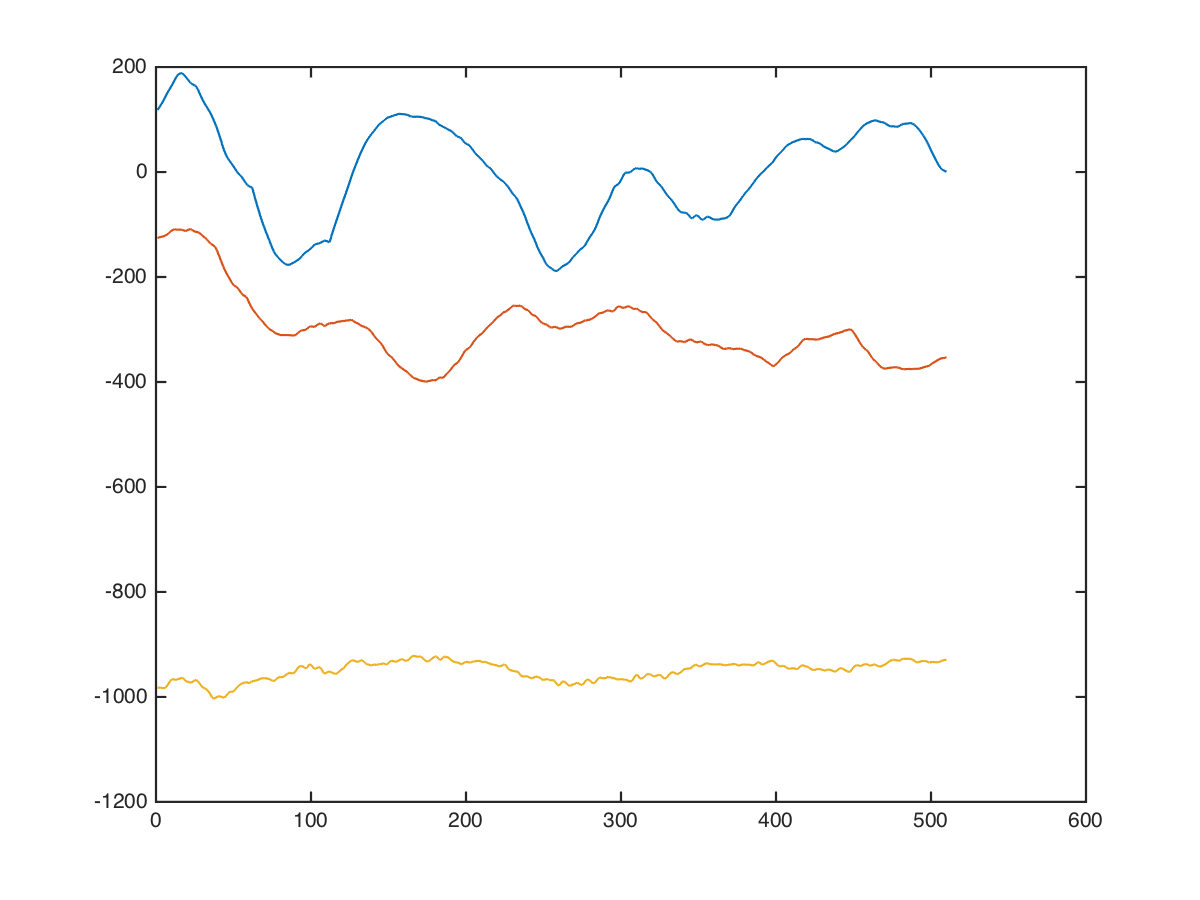

Source data for this figure (header and first rows):
x, x, , 0, 0, -32, -168, -1040
x, x, , 0, 0, -53, -175, -1050
x, x, , 0, 0, -79, -182, -1066
x, x, , 0, 0, -69, -168, -1086
x, x, , 0, 0, -66, -178, -1071
x, x, , 0, 0, -72, -212, -1021
x, x, , 0, 0, -54, -212, -1007
x, x, , 0, 0, -38, -204, -1014
x, x, , 0, 0, -34, -188, -1058
x, x, , 0, 0, -53, -160, -1065
x, x, , 0, 0, -83, -126, -1050
x, x, , 0, 0, -113, -106, -996
x, x, , 0, 0, -110, -86, -978
x, x, , 0, 0, -76, -66, -998
x, x, , 0, 0, -9, -122, -1050
x, x, , 0, 0, 70, -160, -1088
x, x, , 0, 0, 170, -136, -1088
x, x, , 0, 0, 214, -135, -990
x, x, , 0, 0, 230, -152, -872
x, x, , 0, 0, 210, -232, -958
x, x, , 0, 0, 198, -264, -975
x, x, , 0, 0, 192, -250, -925
x, x, , 0, 0, 152, -180, -970
x, x, , 0, 0, 112, -143, -1012
x, x, , 0, 0, 88, -193, -1028
x, x, , 0, 0, 122, -204, -994
x, x, , 0, 0, 179, -195, -940
x, x, , 0, 0, 209, -145, -906
x, x, , 0, 0, 222, -118, -858
x, x, , 0, 0, 216, -112, -798
x, x, , 0, 0, 202, -166, -850
x, x, , 0, 0, 186, -194, -886
x, x, , 0, 0, 166, -150, -850
x, x, , 0, 0, 142, -126, -808
x, x, , 0, 0, 122, -116, -760
x, x, , 0, 0, 148, -150, -674
x, x, , 0, 0, 172, -168, -740
x, x, , 0, 0, 198, -168, -954
x, x, , 0, 0, 258, -51, -1052
x, x, , 0, 0, 308, 42, -1104
x, x, , 0, 0, 324, 46, -1080
x, x, , 0, 0, 318, 41, -1040
x, x, , 0, 0, 300, 32, -1001
x, x, , 0, 0, 254, 32, -1011
x, x, , 0, 0, 217, 24, -1018
x, x, , 0, 0, 187, 10, -1024
x, x, , 0, 0, 157, -28, -1078
x, x, , 0, 0, 138, -60, -1111
x, x, , 0, 0, 142, -76, -1081
x, x, , 0, 0, 148, -104, -1062
x, x, , 0, 0, 152, -136, -1046
x, x, , 0, 0, 158, -136, -1026
x, x, , 0, 0, 162, -136, -1056
x, x, , 0, 0, 168, -136, -1136
x, x, , 0, 0, 195, -140, -1081
x, x, , 0, 0, 220, -142, -988
x, x, , 0, 0, 236, -138, -844
x, x, , 0, 0, 226, -94, -793
x, x, , 0, 0, 208, -40, -798
x, x, , 0, 0, 202, -34, -932
x, x, , 0, 0, 188, -44, -1010
... 499 more rows
